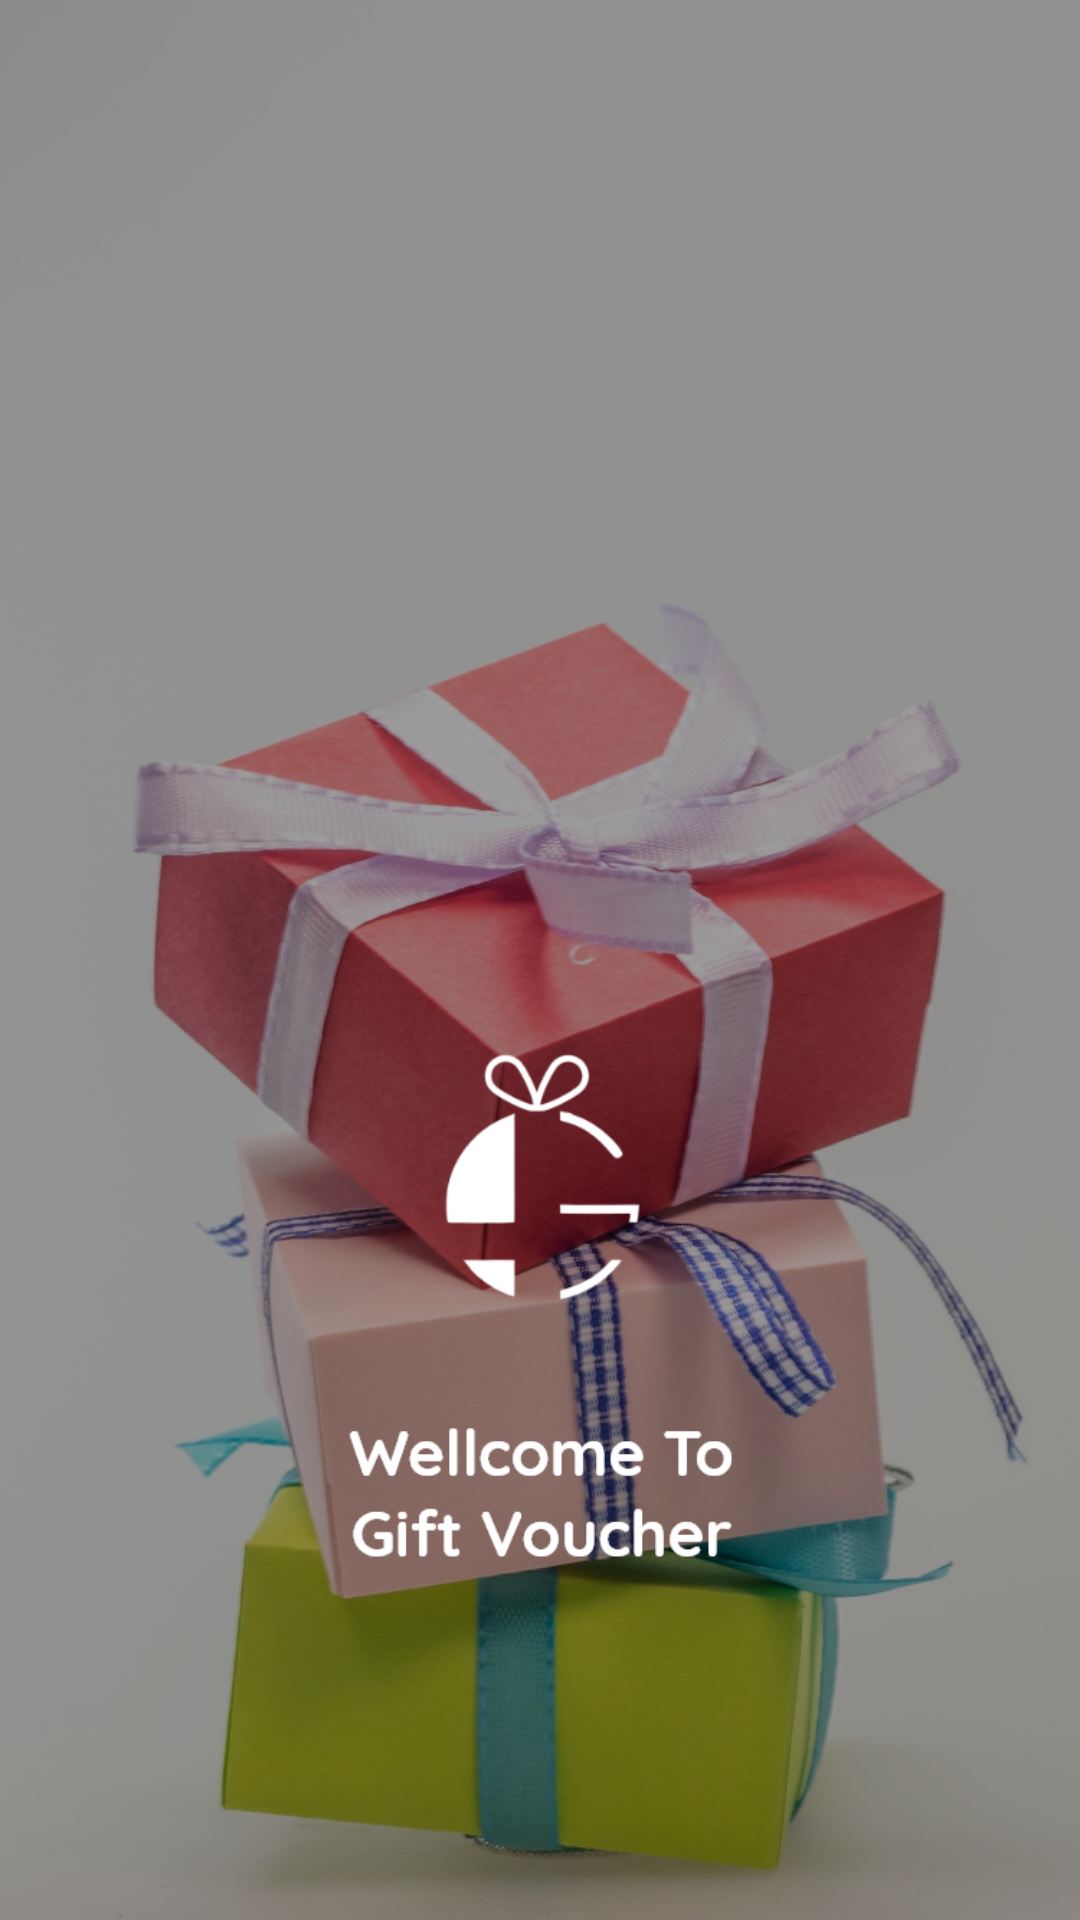

Android layout source for this screen:
<!-- AndroidManifest.xml: application theme AppTheme -->
<!-- res/layout/f_layout_tour.xml -->
<?xml version="1.0" encoding="utf-8"?>
<LinearLayout xmlns:android="http://schemas.android.com/apk/res/android"
    android:layout_width="match_parent"
    android:layout_height="match_parent"
    xmlns:tools="http://schemas.android.com/tools"
    xmlns:app="http://schemas.android.com/apk/res-auto"
    android:orientation="vertical">



    <RelativeLayout
        android:layout_width="match_parent"
        android:layout_height="match_parent">

        <ImageView
            android:layout_width="match_parent"
            android:layout_height="match_parent"
            android:scaleType="centerCrop"
            android:src="@drawable/first_img" />



    </RelativeLayout>
</LinearLayout>
<!-- resources referenced by this layout -->
<resources>
  <!-- drawable first_img: png bitmap (drawable, 796544 bytes) -->
  <style name="AppTheme" parent="Theme.AppCompat.Light.NoActionBar">
          
          <item name="colorPrimary">@color/colorPrimary</item>
          <item name="colorPrimaryDark">@color/colorPrimaryDark</item>
          <item name="colorAccent">@android:color/holo_red_dark</item>
      </style>
  <color name="colorPrimary">#6200EE</color>
  <color name="colorPrimaryDark">#3700B3</color>
</resources>
